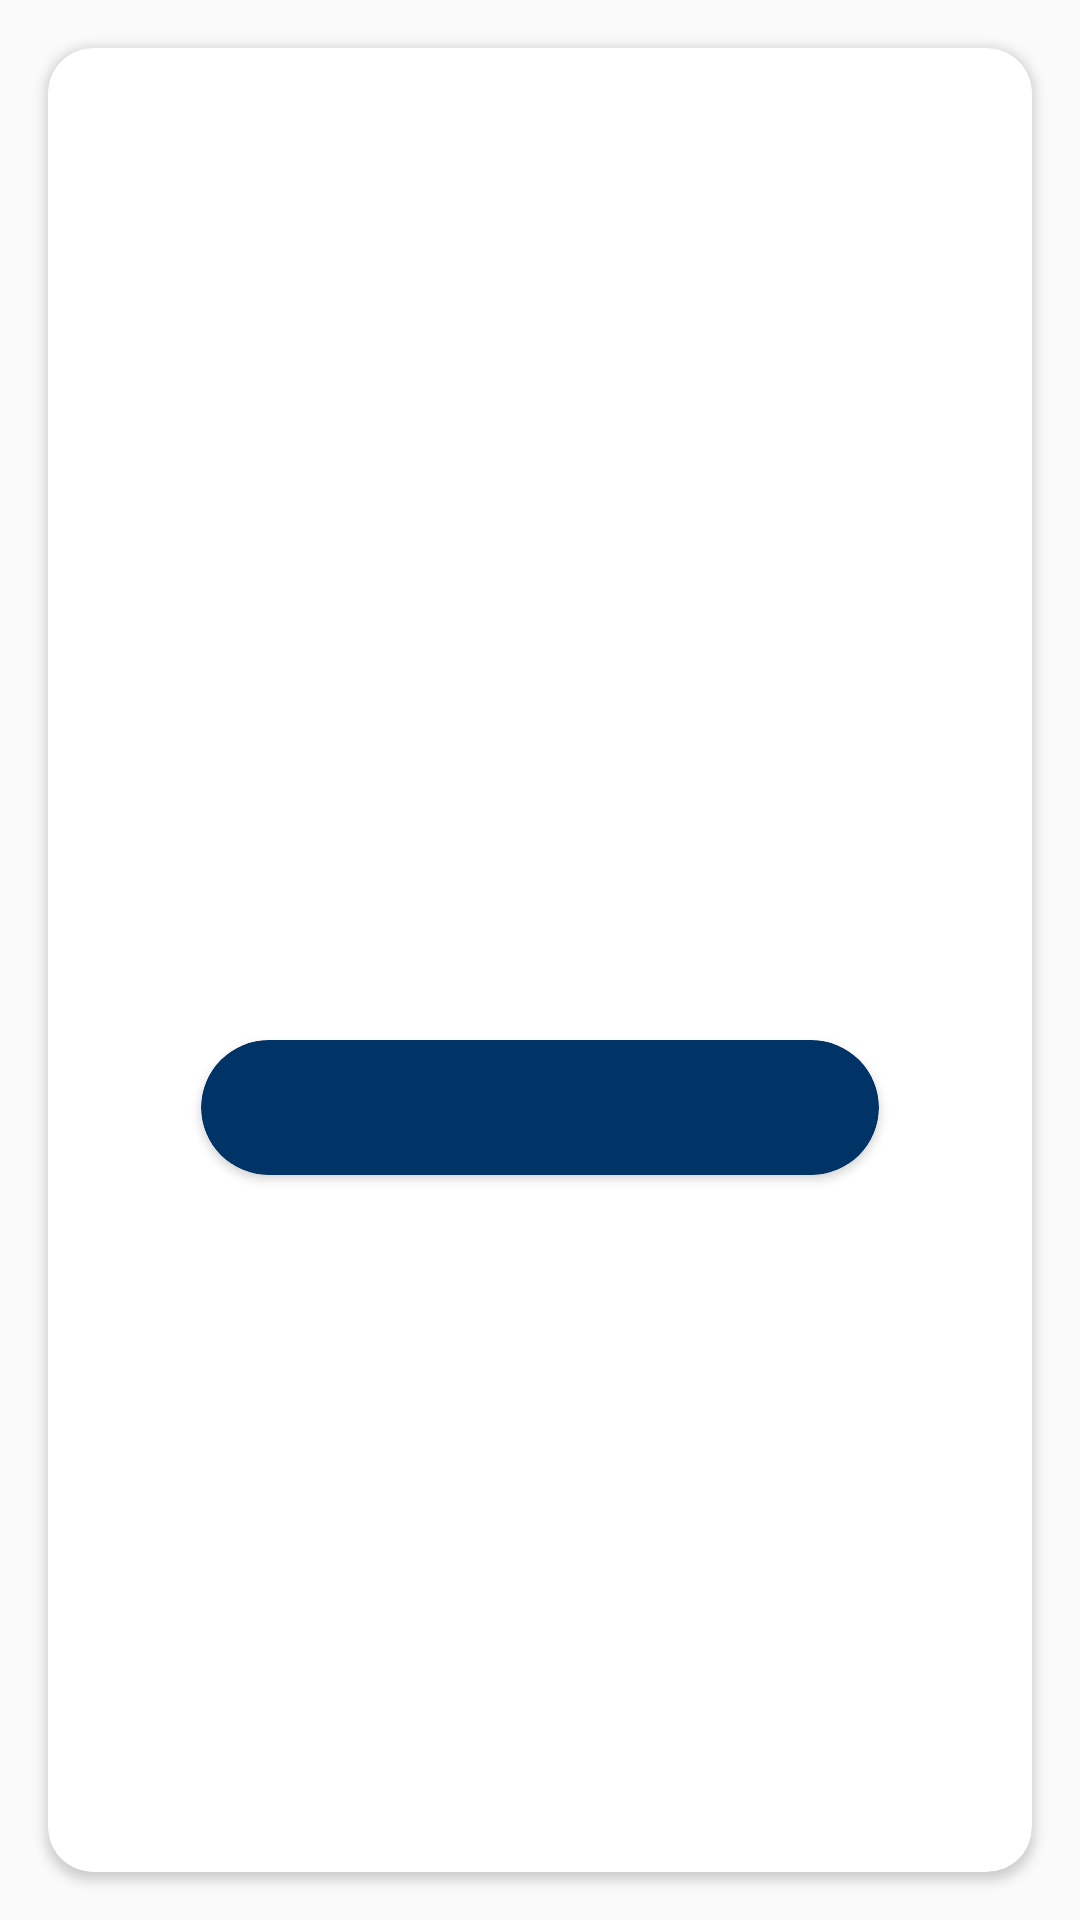

Produce the Android XML layout that renders to this screen, including the resource entries it uses.
<!-- AndroidManifest.xml: application theme AppTheme -->
<!-- res/layout/dialog_about.xml -->
<?xml version="1.0" encoding="utf-8"?>
<LinearLayout xmlns:android="http://schemas.android.com/apk/res/android"
    android:layout_width="match_parent"
    android:layout_height="wrap_content"
    xmlns:app="http://schemas.android.com/apk/res-auto"
    xmlns:tools="http://schemas.android.com/tools"

    tools:ignore="ContentDescription">

    <androidx.cardview.widget.CardView
        android:layout_width="match_parent"
        android:layout_height="match_parent"
        android:layout_margin="16dp"
        android:layout_marginStart="16dp"
        android:layout_marginEnd="16dp"
        android:elevation="15dp"

        app:cardCornerRadius="15dp"
        app:layout_constraintBottom_toBottomOf="parent"
        app:layout_constraintEnd_toEndOf="parent"
        app:layout_constraintStart_toStartOf="parent"
        app:layout_constraintTop_toTopOf="parent">


        <androidx.constraintlayout.widget.ConstraintLayout
            android:layout_width="match_parent"
            android:layout_height="match_parent"
            android:padding="16dp"



            app:layout_constraintBottom_toBottomOf="parent"
            app:layout_constraintEnd_toEndOf="parent"
            app:layout_constraintStart_toStartOf="parent"
            app:layout_constraintTop_toTopOf="parent">

            <TextView
                android:id="@+id/dialog_simple_title"
                android:layout_width="wrap_content"
                android:layout_height="wrap_content"
                android:layout_gravity="center"
                android:layout_marginTop="12dp"
                android:fontFamily="sans-serif-light"

                android:textColor="#000"
                android:textSize="18sp"
                app:layout_constraintEnd_toEndOf="parent"
                app:layout_constraintStart_toStartOf="parent"
                app:layout_constraintTop_toTopOf="parent"
                tools:text="hello" />

            <TextView
                android:id="@+id/dialog_simple_description"
                android:layout_width="wrap_content"
                android:layout_height="wrap_content"
                android:layout_gravity="center"
                android:layout_marginTop="30dp"

                android:fontFamily="sans-serif-light"
                android:gravity="center"
                android:textSize="16sp"
                app:layout_constraintEnd_toEndOf="parent"
                app:layout_constraintStart_toStartOf="parent"
                app:layout_constraintTop_toBottomOf="@+id/dialog_simple_title"
                tools:text="@string/about_content_text" />


            <ImageButton
                android:id="@+id/dialog_simple_close"
                android:layout_width="wrap_content"
                android:layout_height="wrap_content"
                android:layout_marginTop="12dp"

                android:layout_marginEnd="16dp"
                android:background="?selectableItemBackgroundBorderless"
                app:srcCompat="@drawable/ic_x"
                app:layout_constraintEnd_toEndOf="parent"
                app:layout_constraintTop_toTopOf="parent" />

            <androidx.cardview.widget.CardView
                android:layout_width="match_parent"
                android:layout_height="45dp"
                android:layout_marginStart="35dp"
                android:layout_marginTop="30dp"
                android:layout_marginEnd="35dp"
                android:layout_marginBottom="20dp"
                android:backgroundTint="@color/colorPrimaryDark"
                app:cardCornerRadius="50dp"
                app:layout_constraintBottom_toBottomOf="parent"
                app:layout_constraintEnd_toEndOf="parent"
                app:layout_constraintStart_toStartOf="parent"

                app:layout_constraintTop_toBottomOf="@+id/dialog_simple_description">


                <ImageButton
                    android:id="@+id/dialog_simple_done"
                    android:layout_width="match_parent"
                    android:layout_height="match_parent"
                    android:background="?selectableItemBackground"
                    android:src="@drawable/ic_check" />
            </androidx.cardview.widget.CardView>
        </androidx.constraintlayout.widget.ConstraintLayout>

    </androidx.cardview.widget.CardView>
</LinearLayout>
<!-- resources referenced by this layout -->
<resources>
  <color name="colorPrimaryDark">#003366</color>
  <!-- drawable ic_x (drawable-v24) -->
  <vector xmlns:android="http://schemas.android.com/apk/res/android"
      android:width="22.461dp"
      android:height="22.537dp"
      android:viewportWidth="68.461"
      android:viewportHeight="68.537">
    <group>
      <clip-path
          android:pathData="M0,0h68.461v68.537h-68.461z"/>
      <path
          android:pathData="M0,68.537L68.461,0"
          android:strokeWidth="6"
          android:fillColor="#00000000"
          android:strokeColor="#4d4d4d"
          android:strokeLineCap="round"/>
      <path
          android:pathData="M68.461,68.537L0,0"
          android:strokeWidth="6"
          android:fillColor="#00000000"
          android:strokeColor="#4d4d4d"
          android:strokeLineCap="round"/>
    </group>
  </vector>
  <string name="about_content_text">Made by: \n Discord: Smese #1819 \n Using MVVM, coroutines, room and \n Nav component \n Enjoy! </string>
  <style name="AppTheme" parent="Theme.AppCompat.Light.DarkActionBar">
          
          <item name="colorPrimary">@color/colorPrimary</item>
          <item name="colorPrimaryDark">@color/colorPrimaryDark</item>
          <item name="colorAccent">@color/colorAccent</item>
  
      </style>
  <color name="colorPrimary">#FFFFFF</color>
  <color name="colorAccent">#FF6600</color>
</resources>
